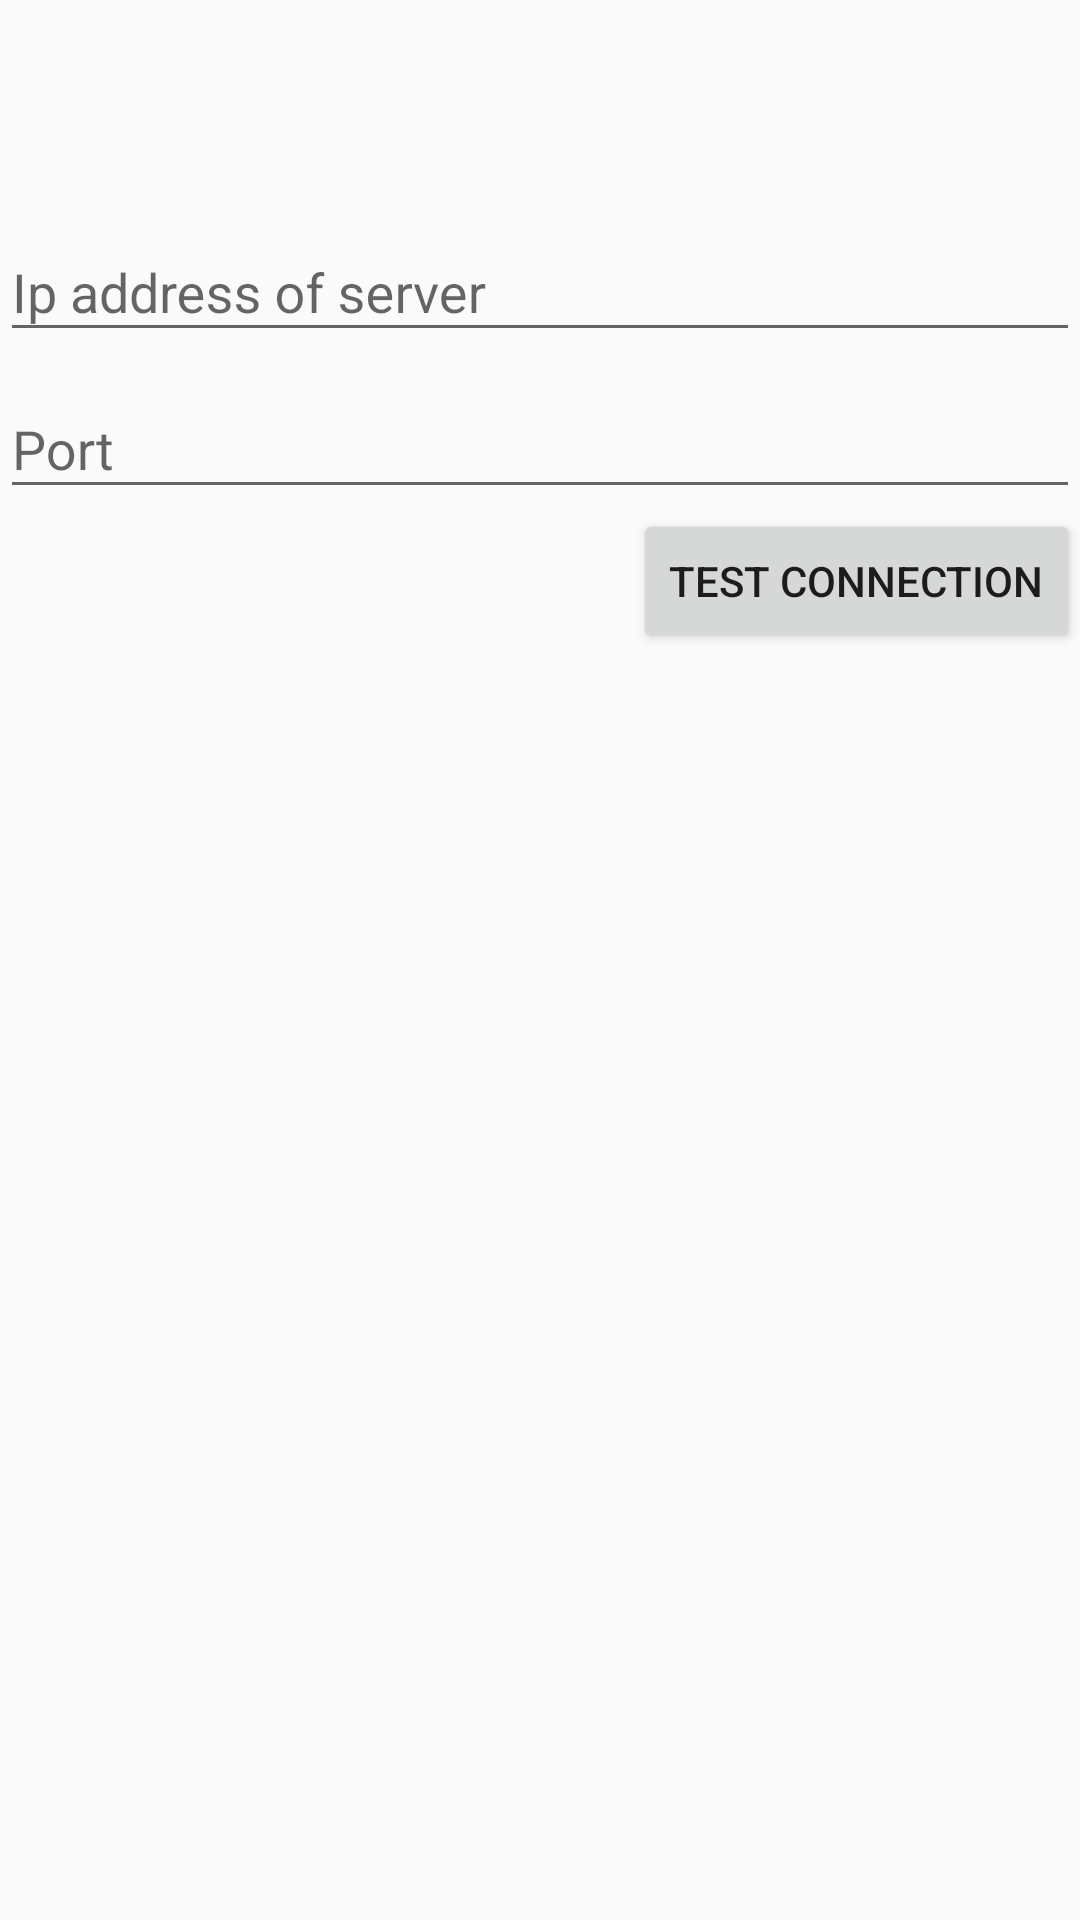

This screen was rendered from an Android layout file. Write that file and the resources it references.
<!-- AndroidManifest.xml: application theme AppTheme -->
<!-- res/layout/content_settings.xml -->
<?xml version="1.0" encoding="utf-8"?>
<RelativeLayout
    xmlns:android="http://schemas.android.com/apk/res/android"
    xmlns:tools="http://schemas.android.com/tools"
    xmlns:app="http://schemas.android.com/apk/res-auto"
    android:layout_width="match_parent"
    android:layout_height="match_parent"
    android:paddingTop="65dp"
    app:layout_behavior="@string/appbar_scrolling_view_behavior"
    tools:showIn="@layout/activity_settings"
    tools:context="com.yk.lazyhome.settings"
    android:onClick="testConnection">

    <android.support.design.widget.TextInputLayout
        android:id="@+id/ServerIP_text"
        android:layout_width="match_parent"
        android:layout_height="wrap_content">

        <EditText
            android:id="@+id/ServerIP"
            android:layout_width="match_parent"
            android:layout_height="wrap_content"
            android:singleLine="true"
            android:inputType="number"
            android:digits="0123456789."
            android:hint="@string/ServerIP_text" />
    </android.support.design.widget.TextInputLayout>
    <android.support.design.widget.TextInputLayout
            android:id="@+id/Port_text"
            android:layout_width="match_parent"
            android:layout_height="wrap_content"
            android:layout_below="@id/ServerIP_text">

            <EditText
                android:id="@+id/Port"
                android:layout_width="match_parent"
                android:layout_height="wrap_content"
                android:singleLine="true"
                android:inputType="number"
                android:digits="0123456789."
                android:hint="@string/Port_text" />
        </android.support.design.widget.TextInputLayout>

    <Button
        android:layout_width="wrap_content"
        android:layout_height="wrap_content"
        android:text="Test connection"
        android:id="@+id/testConnectionButton"
        android:layout_below="@+id/Port_text"
        android:layout_alignParentRight="true"
        android:layout_alignParentEnd="true" />

</RelativeLayout>
<!-- res/layout/activity_settings.xml (included above) -->
<?xml version="1.0" encoding="utf-8"?>
<android.support.design.widget.CoordinatorLayout
    xmlns:android="http://schemas.android.com/apk/res/android"
    xmlns:app="http://schemas.android.com/apk/res-auto"
    xmlns:tools="http://schemas.android.com/tools"
    android:layout_width="match_parent"
    android:layout_height="match_parent"
    android:fitsSystemWindows="true"
    tools:context="com.yk.lazyhome.settings">

    <include
        android:id="@+id/toolbar_settings"
        layout="@layout/toolbar"
        android:layout_width="match_parent"
        android:layout_height="wrap_content"
        android:layout_row="0"
        android:layout_column="0"
        />

    <include
        android:id="@+id/content_settings"
        android:layout_height="match_parent"
        android:layout_width="match_parent"
        layout="@layout/content_settings"
        android:layout_row="1"
        android:layout_column="0"
        />
</android.support.design.widget.CoordinatorLayout>
<!-- res/layout/toolbar.xml (included above) -->
<?xml version="1.0" encoding="utf-8"?>
<android.support.v7.widget.Toolbar xmlns:android="http://schemas.android.com/apk/res/android"
    android:layout_width="match_parent"
    android:layout_height="wrap_content"
    xmlns:app="http://schemas.android.com/apk/res-auto"
    android:background="?attr/colorPrimary"
    android:elevation="4dp"
    android:theme="@style/ThemeOverlay.AppCompat.Dark"
    app:layout_scrollFlags="scroll|enterAlways|snap">
</android.support.v7.widget.Toolbar>
<!-- resources referenced by this layout -->
<resources>
  <string name="Port_text">Port</string>
  <string name="ServerIP_text">Ip address of server</string>
  <style name="AppTheme" parent="Theme.AppCompat.Light.NoActionBar">
          
          <item name="colorPrimary">@color/colorPrimary</item>
          <item name="colorPrimaryDark">@color/colorPrimaryDark</item>
          <item name="colorAccent">@color/colorAccent</item>
      </style>
  <color name="colorPrimary">#423024</color>
  <color name="colorPrimaryDark">#2B1F18</color>
  <color name="colorAccent">#FF641A</color>
</resources>
